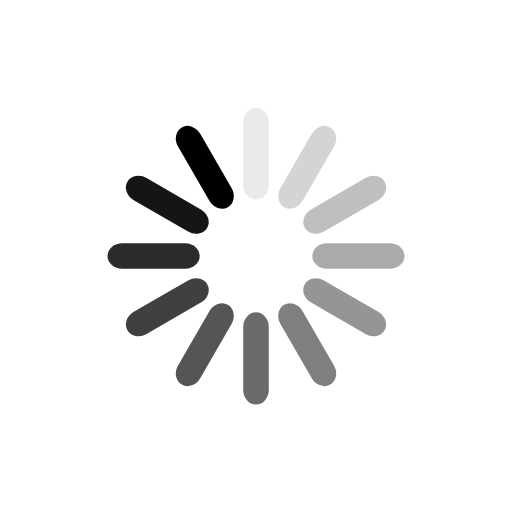
t = 0.00 s
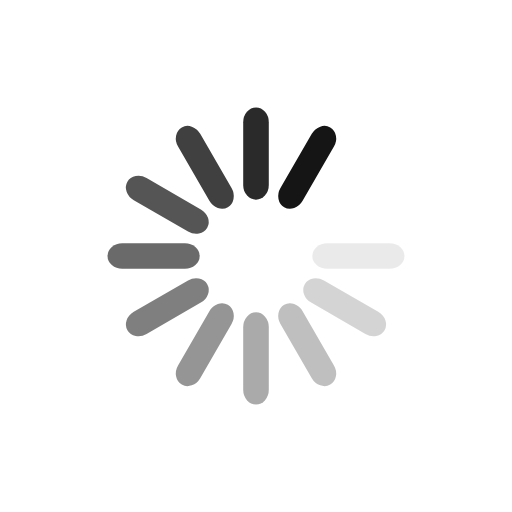
t = 0.33 s
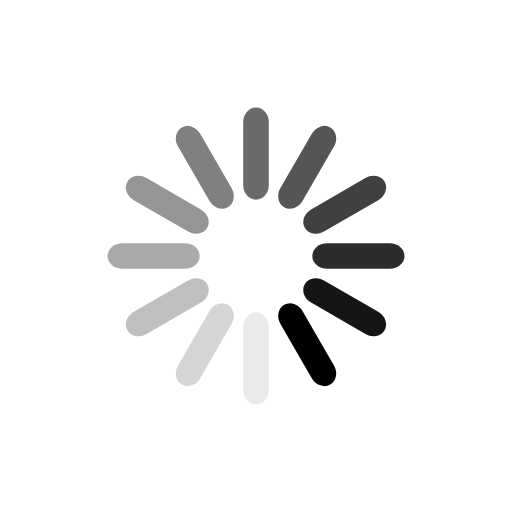
t = 0.67 s
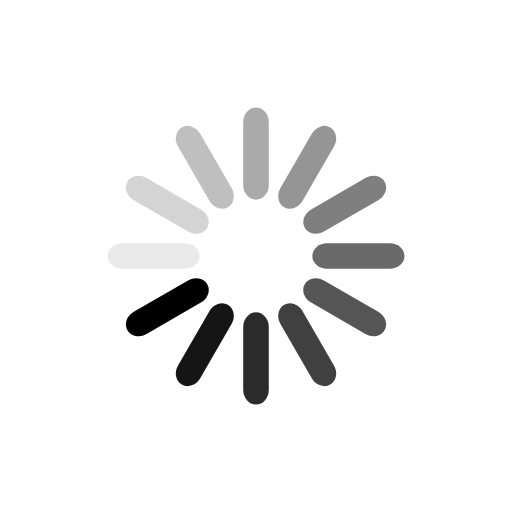
t = 1.00 s

The animated SVG that drew these frames (rendered in a browser with its animation timeline set to each time). Animation: 12 SMIL elements (animate=12); one cycle of 1.33 s, repeats indefinitely.

<svg xmlns="http://www.w3.org/2000/svg" viewBox="0 0 100 100" preserveAspectRatio="xMidYMid" width="200" height="200" style="shape-rendering: auto; display: block; background: transparent;" xmlns:xlink="http://www.w3.org/1999/xlink"><g><g transform="rotate(0 50 50)">
  <rect fill="#000000" height="18" width="5" ry="2.88" rx="2.5" y="21" x="47.5">
    <animate repeatCount="indefinite" begin="-1.2222222222222223s" dur="1.3333333333333333s" keyTimes="0;1" values="1;0" attributeName="opacity"></animate>
  </rect>
</g><g transform="rotate(30 50 50)">
  <rect fill="#000000" height="18" width="5" ry="2.88" rx="2.5" y="21" x="47.5">
    <animate repeatCount="indefinite" begin="-1.1111111111111112s" dur="1.3333333333333333s" keyTimes="0;1" values="1;0" attributeName="opacity"></animate>
  </rect>
</g><g transform="rotate(60 50 50)">
  <rect fill="#000000" height="18" width="5" ry="2.88" rx="2.5" y="21" x="47.5">
    <animate repeatCount="indefinite" begin="-1s" dur="1.3333333333333333s" keyTimes="0;1" values="1;0" attributeName="opacity"></animate>
  </rect>
</g><g transform="rotate(90 50 50)">
  <rect fill="#000000" height="18" width="5" ry="2.88" rx="2.5" y="21" x="47.5">
    <animate repeatCount="indefinite" begin="-0.8888888888888888s" dur="1.3333333333333333s" keyTimes="0;1" values="1;0" attributeName="opacity"></animate>
  </rect>
</g><g transform="rotate(120 50 50)">
  <rect fill="#000000" height="18" width="5" ry="2.88" rx="2.5" y="21" x="47.5">
    <animate repeatCount="indefinite" begin="-0.7777777777777778s" dur="1.3333333333333333s" keyTimes="0;1" values="1;0" attributeName="opacity"></animate>
  </rect>
</g><g transform="rotate(150 50 50)">
  <rect fill="#000000" height="18" width="5" ry="2.88" rx="2.5" y="21" x="47.5">
    <animate repeatCount="indefinite" begin="-0.6666666666666666s" dur="1.3333333333333333s" keyTimes="0;1" values="1;0" attributeName="opacity"></animate>
  </rect>
</g><g transform="rotate(180 50 50)">
  <rect fill="#000000" height="18" width="5" ry="2.88" rx="2.5" y="21" x="47.5">
    <animate repeatCount="indefinite" begin="-0.5555555555555556s" dur="1.3333333333333333s" keyTimes="0;1" values="1;0" attributeName="opacity"></animate>
  </rect>
</g><g transform="rotate(210 50 50)">
  <rect fill="#000000" height="18" width="5" ry="2.88" rx="2.5" y="21" x="47.5">
    <animate repeatCount="indefinite" begin="-0.4444444444444444s" dur="1.3333333333333333s" keyTimes="0;1" values="1;0" attributeName="opacity"></animate>
  </rect>
</g><g transform="rotate(240 50 50)">
  <rect fill="#000000" height="18" width="5" ry="2.88" rx="2.5" y="21" x="47.5">
    <animate repeatCount="indefinite" begin="-0.3333333333333333s" dur="1.3333333333333333s" keyTimes="0;1" values="1;0" attributeName="opacity"></animate>
  </rect>
</g><g transform="rotate(270 50 50)">
  <rect fill="#000000" height="18" width="5" ry="2.88" rx="2.5" y="21" x="47.5">
    <animate repeatCount="indefinite" begin="-0.2222222222222222s" dur="1.3333333333333333s" keyTimes="0;1" values="1;0" attributeName="opacity"></animate>
  </rect>
</g><g transform="rotate(300 50 50)">
  <rect fill="#000000" height="18" width="5" ry="2.88" rx="2.5" y="21" x="47.5">
    <animate repeatCount="indefinite" begin="-0.1111111111111111s" dur="1.3333333333333333s" keyTimes="0;1" values="1;0" attributeName="opacity"></animate>
  </rect>
</g><g transform="rotate(330 50 50)">
  <rect fill="#000000" height="18" width="5" ry="2.88" rx="2.5" y="21" x="47.5">
    <animate repeatCount="indefinite" begin="0s" dur="1.3333333333333333s" keyTimes="0;1" values="1;0" attributeName="opacity"></animate>
  </rect>
</g><g></g></g><!-- [ldio] generated by https://loading.io --></svg>
